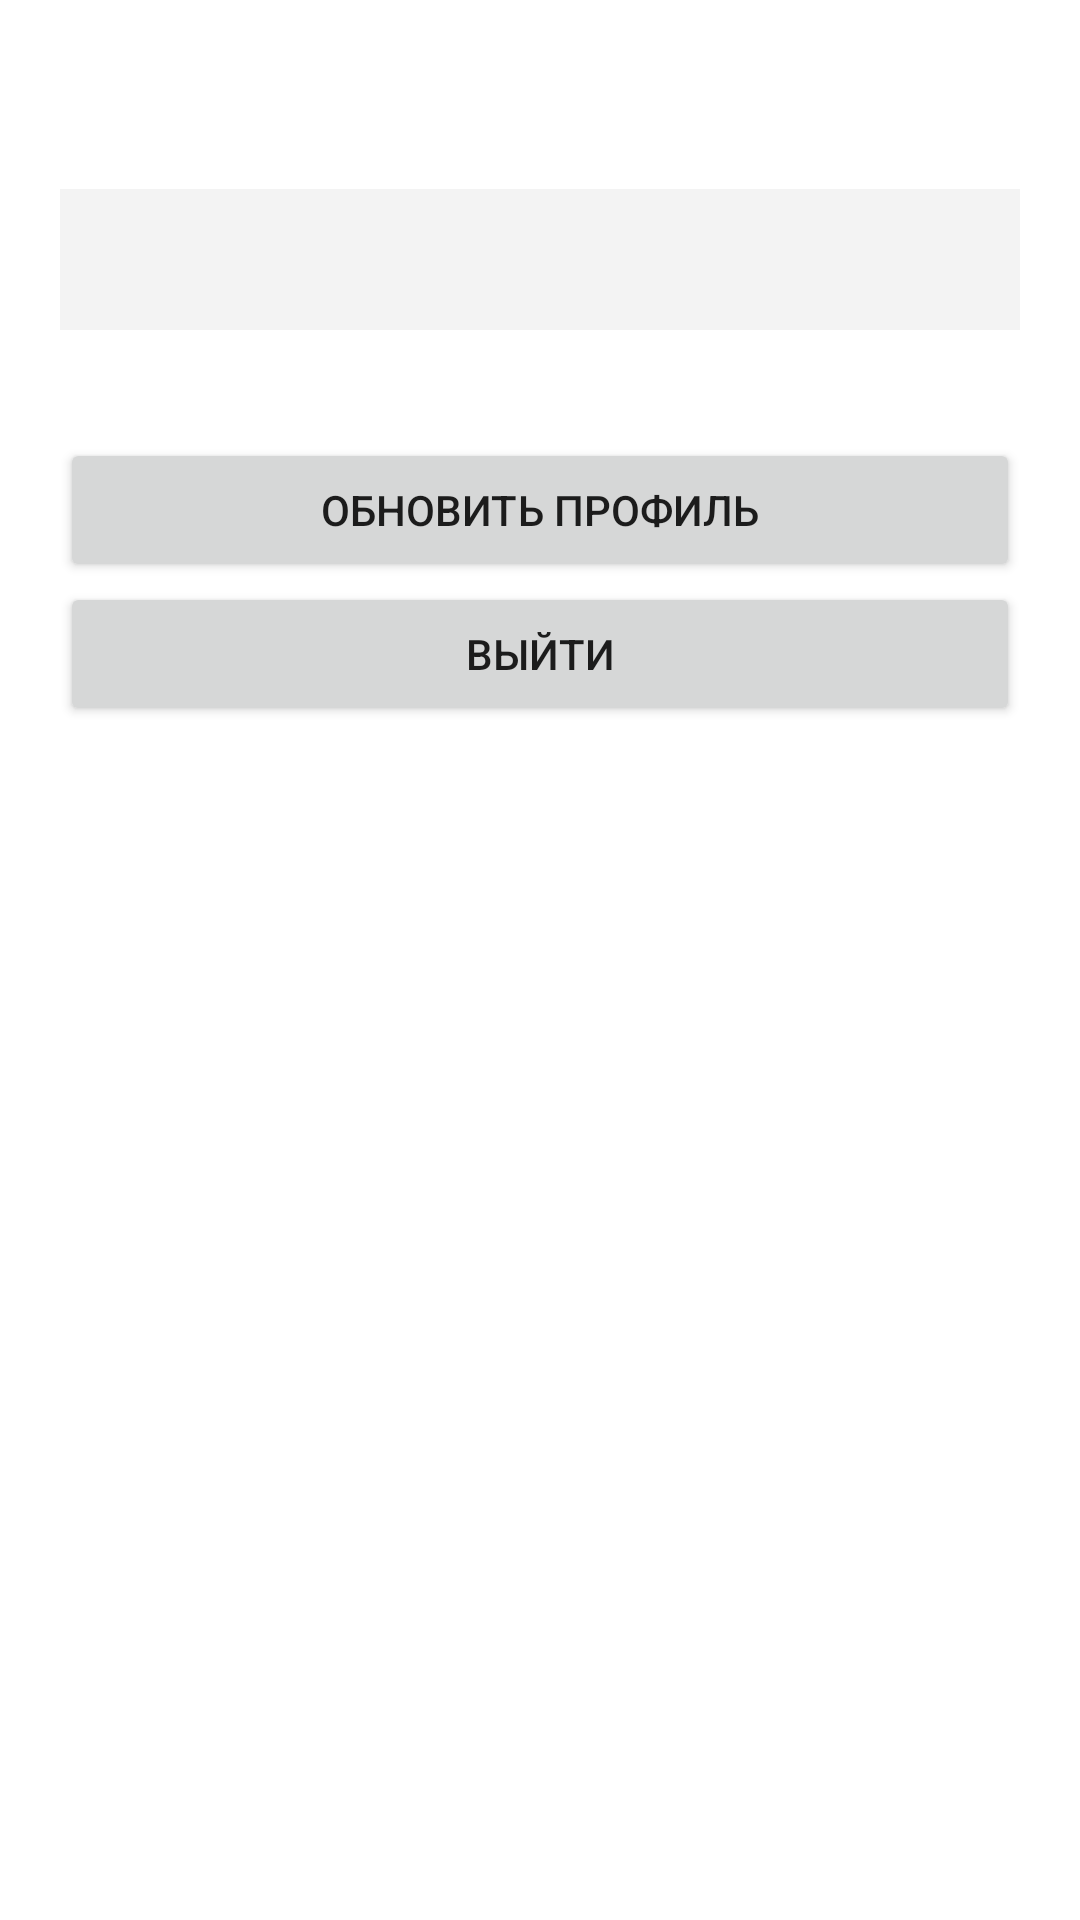

Write the Android layout XML for this screen, with the resource values it uses.
<!-- AndroidManifest.xml: fallback theme Theme.MaterialComponents.DayNight.NoActionBar -->
<!-- res/layout/activity_dashboard.xml -->
<?xml version="1.0" encoding="utf-8"?>
<ScrollView xmlns:android="http://schemas.android.com/apk/res/android"
    android:layout_width="match_parent"
    android:layout_height="match_parent"
    android:fillViewport="true">

    <LinearLayout
        android:layout_width="match_parent"
        android:layout_height="wrap_content"
        android:orientation="vertical"
        android:padding="20dp">

        <TextView
            android:id="@+id/dashboardTitle"
            android:layout_width="match_parent"
            android:layout_height="wrap_content"
            android:textSize="26sp"
            android:textStyle="bold" />

        <TextView
            android:id="@+id/profileText"
            android:layout_width="match_parent"
            android:layout_height="wrap_content"
            android:layout_marginTop="8dp"
            android:background="#F3F3F3"
            android:padding="14dp" />

        <LinearLayout
            android:id="@+id/dashboardCards"
            android:layout_width="match_parent"
            android:layout_height="wrap_content"
            android:layout_marginTop="16dp"
            android:orientation="vertical" />

        <Button
            android:id="@+id/refreshButton"
            android:layout_width="match_parent"
            android:layout_height="wrap_content"
            android:layout_marginTop="20dp"
            android:text="@string/core_refresh" />

        <Button
            android:id="@+id/logoutButton"
            android:layout_width="match_parent"
            android:layout_height="wrap_content"
            android:text="@string/core_logout" />
    </LinearLayout>
</ScrollView>
<!-- resources referenced by this layout -->
<resources>
  <string name="core_logout">Выйти</string>
  <string name="core_refresh">Обновить профиль</string>
</resources>
